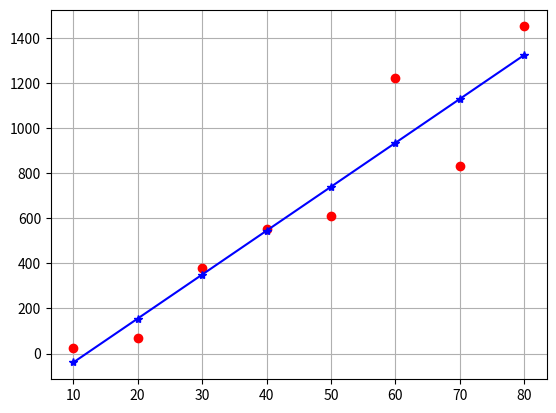

Generate this figure with matplotlib:
import numpy as np
import matplotlib.pyplot as plt

x = np.arange(10, 90, 10.)
y = np.array([25, 70, 380, 550, 610, 1220, 830, 1450])
p1 = np.polyfit(x, y, 1)
plt.figure(1)
plt.plot(x, y, 'ro', x, np.polyval(p1, x), 'b*-')
plt.grid()
plt.show()

xsum = np.sum(x)
ysum = np.sum(y)
xysum = sum(x * y)

n = np.size(x)
a1 = (n * xysum - xsum * ysum) / (n * np.sum(x**2) - xsum ** 2)
a0 = ysum / n - xsum / n * a1
print(p1)
print(a1, a0)
